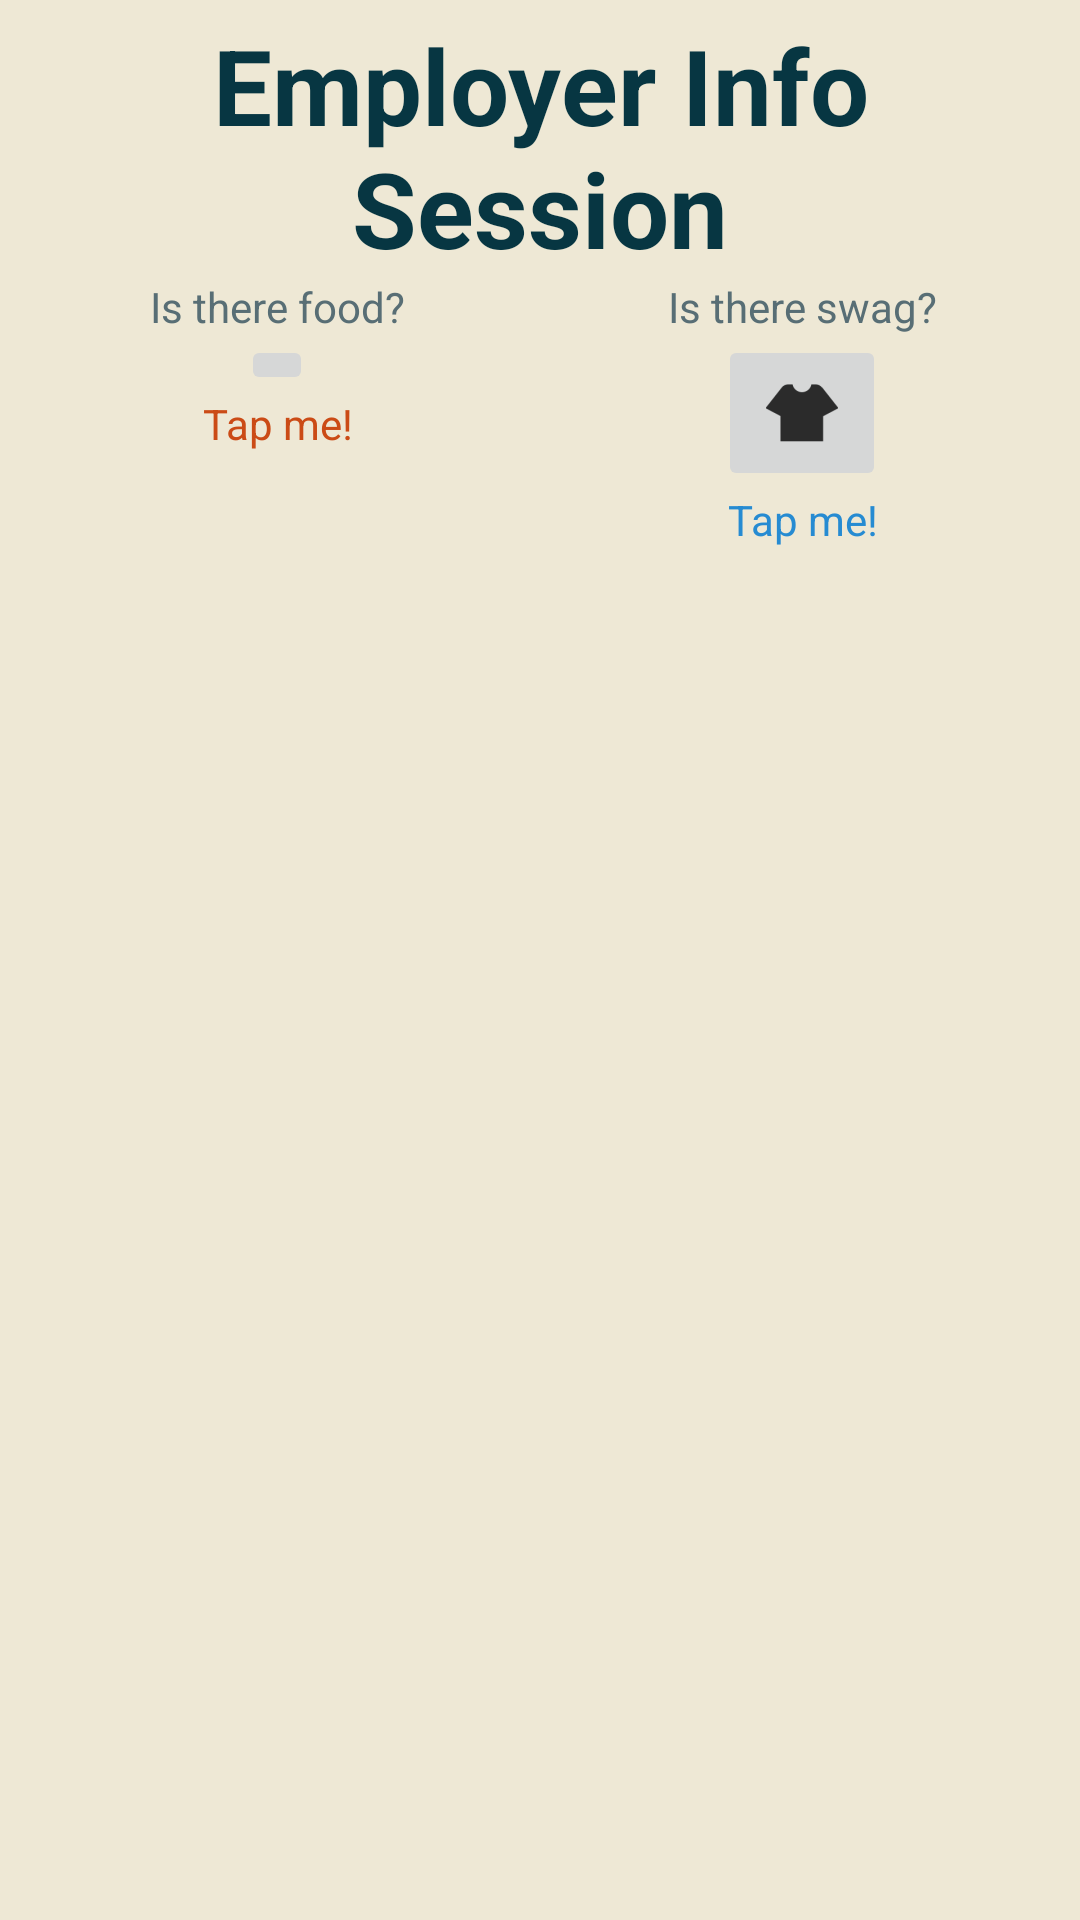

Reconstruct the res/layout file that produces this screen, plus the resources it refers to.
<!-- AndroidManifest.xml: application theme AppTheme -->
<!-- res/layout/header.xml -->
<?xml version="1.0" encoding="utf-8"?>
<LinearLayout xmlns:android="http://schemas.android.com/apk/res/android"
    android:layout_width="match_parent"
    android:layout_height="match_parent"
    android:background="@color/base2"
    android:orientation="vertical"
    android:padding="5dp">

    <TextView
        android:id="@+id/dateHeader"
        android:layout_width="match_parent"
        android:layout_height="wrap_content"
        android:gravity="center"
        android:text="Employer Info Session"
        android:textColor="@color/base02"
        android:textSize="35sp"
        android:textStyle="bold" />

    <LinearLayout
        android:layout_width="match_parent"
        android:layout_height="wrap_content"
        android:orientation="horizontal"
        android:weightSum="2">

        <LinearLayout
            android:layout_width="0dp"
            android:layout_height="wrap_content"
            android:layout_weight="1"
            android:orientation="vertical">

            <TextView
                android:layout_width="match_parent"
                android:layout_height="match_parent"
                android:gravity="center"
                android:text="Is there food?"
                android:textColor="@color/base01" />

            <ImageButton
                android:layout_width="wrap_content"
                android:layout_height="wrap_content"
                android:layout_gravity="center"
                android:src="@drawable/ic_restaurant_black_24dp" />

            <TextView
                android:layout_width="match_parent"
                android:layout_height="match_parent"
                android:gravity="center"
                android:text="Tap me!"
                android:textColor="@color/orange" />
        </LinearLayout>

        <LinearLayout
            android:layout_width="0dp"
            android:layout_height="wrap_content"
            android:layout_weight="1"
            android:orientation="vertical">

            <TextView
                android:layout_width="match_parent"
                android:layout_height="match_parent"
                android:gravity="center"
                android:text="Is there swag?"
                android:textColor="@color/base01" />

            <ImageButton
                android:layout_width="wrap_content"
                android:layout_height="wrap_content"
                android:layout_gravity="center"
                android:src="@drawable/fashion" />

            <TextView
                android:layout_width="match_parent"
                android:layout_height="match_parent"
                android:gravity="center"
                android:text="Tap me!"
                android:textColor="@color/blue" />

        </LinearLayout>

    </LinearLayout>

</LinearLayout>
<!-- resources referenced by this layout -->
<resources>
  <color name="base01">
          #586e75
      </color>
  <color name="base02">#073642</color>
  <color name="base2">
          #eee8d5
      </color>
  <color name="blue">
          #268bd2
      </color>
  <color name="orange">
          #cb4b16
      </color>
  <!-- drawable fashion: png bitmap (drawable-hdpi, 402 bytes) -->
  <style name="AppTheme" parent="Theme.AppCompat.Light.NoActionBar">
          
          <item name="colorPrimary">@color/colorPrimary</item>
          <item name="colorPrimaryDark">@color/colorPrimaryDark</item>
          <item name="colorAccent">@color/colorAccent</item>
      </style>
  <color name="colorPrimary">#3F51B5</color>
  <color name="colorPrimaryDark">#303F9F</color>
  <color name="colorAccent">#FF4081</color>
</resources>
